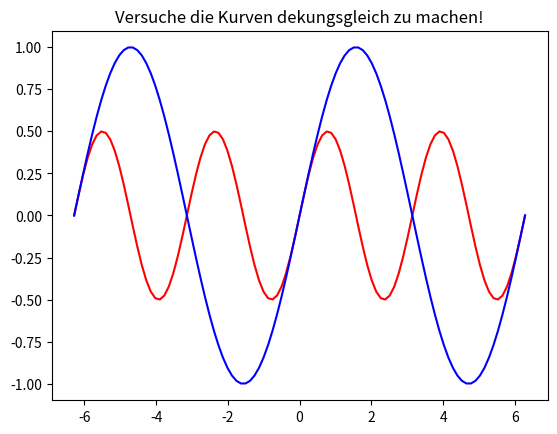

Python code for this plot: (Note: this script raises an exception after producing the figure.)
#   Alois Söckl - Hü 5 - Aufgabe 3

from matplotlib import pyplot as plot
from math import sin, pi, cos
from numpy import linspace

v = 0
a = 1

def fRot(x):
    return sin(x) * cos(x)

def fBlau(x):
    return a * sin(x+v)

def drawPlot():
    x = [-2 * pi + i * (4 * pi) / 100 for i in range(101)]
    y = [fRot(x) for x in x]
    plot.plot(x,y,"r");

    y1 = [fBlau(x) for x in x]
    plot.plot(x,y1,"b")
    plot.draw()

drawPlot()
plot.title("Versuche die Kurven dekungsgleich zu machen!")
plot.show()


while(True):
    a = float(input("Geben Sie einen neuen Wert für die Amplitude an:"))
    v_new = float(input("Geben Sie einen neuen Wert für die Verschiebung an: "))
    if v == v_new:
        print("Goodbye!")
        break
    else:
        v = v_new
    drawPlot()
    plot.title("Versuche die Kurven dekungsgleich zu machen!")
    plot.show()

#c ist noch zu machen